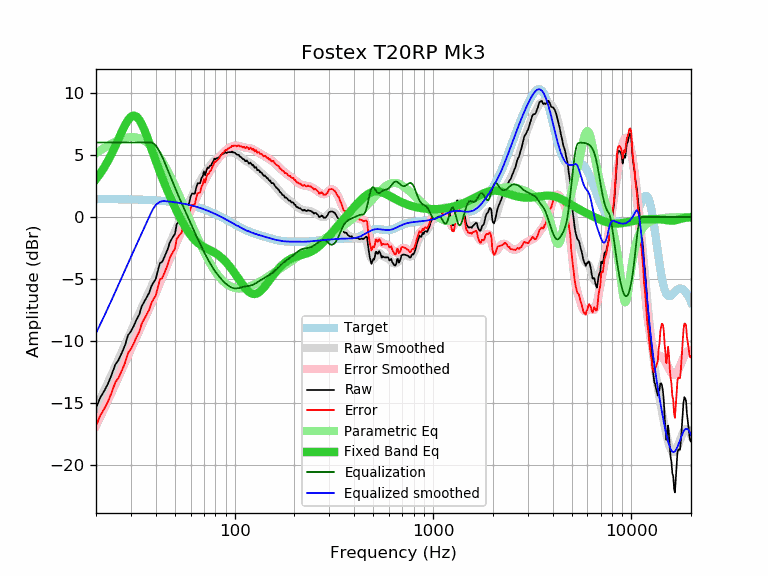

The data file committed next to this chart (first rows):
frequency, raw, error, smoothed, error_smoothed, equalization, parametric_eq, equalized_raw, equalized_smoothed, target
20, -15.40, -16.85, -15.36, -16.80, 6.00, 3.05, -9.40, -9.36, 1.45
21, -14.54, -15.99, -14.66, -16.10, 6.00, 3.50, -8.54, -8.66, 1.45
22, -14.01, -15.45, -13.97, -15.42, 6.00, 4.00, -8.01, -7.97, 1.45
23, -13.41, -14.85, -13.31, -14.75, 6.00, 4.53, -7.41, -7.31, 1.44
24, -12.69, -14.13, -12.67, -14.11, 6.00, 5.10, -6.69, -6.67, 1.44
25, -11.89, -13.33, -12.04, -13.48, 6.00, 5.70, -5.89, -6.04, 1.44
26, -11.50, -12.93, -11.43, -12.87, 6.00, 6.30, -5.50, -5.43, 1.43
27, -10.93, -12.36, -10.85, -12.28, 6.00, 6.87, -4.93, -4.85, 1.43
28, -10.33, -11.75, -10.28, -11.71, 6.00, 7.39, -4.33, -4.28, 1.43
29, -9.53, -10.95, -9.73, -11.16, 6.00, 7.81, -3.53, -3.73, 1.42
30, -9.20, -10.62, -9.21, -10.63, 6.00, 8.08, -3.20, -3.21, 1.42
31, -8.77, -10.18, -8.71, -10.12, 6.00, 8.17, -2.77, -2.71, 1.41
32, -8.26, -9.66, -8.23, -9.64, 6.00, 8.09, -2.26, -2.23, 1.41
33, -7.87, -9.27, -7.77, -9.17, 6.00, 7.85, -1.87, -1.77, 1.40
34, -7.20, -8.59, -7.32, -8.71, 6.00, 7.49, -1.20, -1.32, 1.39
35, -6.82, -8.20, -6.88, -8.27, 6.00, 7.04, -0.82, -0.88, 1.39
36, -6.47, -7.85, -6.46, -7.83, 6.00, 6.55, -0.47, -0.46, 1.38
37, -6.13, -7.50, -6.04, -7.40, 6.00, 6.03, -0.13, -0.04, 1.37
38, -5.58, -6.94, -5.62, -6.98, 6.00, 5.52, 0.42, 0.38, 1.36
39, -5.26, -6.61, -5.20, -6.55, 5.92, 5.02, 0.66, 0.72, 1.35
40, -4.99, -6.33, -4.80, -6.13, 5.76, 4.53, 0.77, 0.96, 1.34
41, -4.35, -5.68, -4.39, -5.72, 5.51, 4.07, 1.16, 1.12, 1.33
42, -3.70, -5.01, -4.00, -5.32, 5.22, 3.63, 1.52, 1.22, 1.31
43, -3.64, -4.94, -3.62, -4.92, 4.89, 3.21, 1.25, 1.27, 1.30
44, -3.31, -4.60, -3.24, -4.53, 4.53, 2.81, 1.22, 1.29, 1.29
45, -2.95, -4.22, -2.88, -4.15, 4.15, 2.43, 1.20, 1.27, 1.27
46, -2.58, -3.84, -2.52, -3.78, 3.78, 2.07, 1.20, 1.26, 1.26
47, -2.09, -3.33, -2.17, -3.41, 3.41, 1.73, 1.32, 1.24, 1.24
48, -1.81, -3.03, -1.82, -3.05, 3.05, 1.40, 1.24, 1.22, 1.22
49, -1.57, -2.77, -1.49, -2.70, 2.70, 1.08, 1.13, 1.21, 1.21
50, -1.37, -2.56, -1.17, -2.36, 2.36, 0.78, 0.99, 1.19, 1.19
51, -0.59, -1.76, -0.86, -2.03, 2.03, 0.50, 1.44, 1.17, 1.17
52, -0.44, -1.59, -0.57, -1.72, 1.72, 0.22, 1.28, 1.15, 1.15
53, -0.28, -1.40, -0.30, -1.42, 1.42, -0.03, 1.15, 1.13, 1.13
54, -0.15, -1.25, -0.04, -1.14, 1.14, -0.28, 0.99, 1.10, 1.10
55, 0.30, -0.78, 0.22, -0.86, 0.86, -0.51, 1.16, 1.08, 1.08
56, 0.28, -0.77, 0.47, -0.58, 0.58, -0.73, 0.86, 1.06, 1.06
57, 0.70, -0.33, 0.72, -0.31, 0.31, -0.94, 1.01, 1.03, 1.03
58, 0.92, -0.08, 0.97, -0.03, 0.03, -1.13, 0.95, 1.00, 1.00
59, 1.14, 0.17, 1.22, 0.24, -0.24, -1.30, 0.90, 0.98, 0.98
60, 1.67, 0.72, 1.46, 0.52, -0.52, -1.46, 1.16, 0.95, 0.95
61, 1.89, 0.97, 1.70, 0.78, -0.78, -1.61, 1.11, 0.92, 0.92
62, 1.87, 0.98, 1.92, 1.03, -1.03, -1.74, 0.84, 0.89, 0.89
63, 1.88, 1.02, 2.14, 1.28, -1.28, -1.86, 0.61, 0.86, 0.86
64, 2.37, 1.54, 2.34, 1.51, -1.51, -1.97, 0.86, 0.83, 0.83
65, 2.71, 1.92, 2.54, 1.74, -1.74, -2.06, 0.97, 0.80, 0.80
66, 2.70, 1.94, 2.73, 1.96, -1.96, -2.15, 0.74, 0.76, 0.76
67, 2.72, 1.99, 2.91, 2.18, -2.18, -2.22, 0.54, 0.73, 0.73
68, 3.12, 2.43, 3.09, 2.39, -2.39, -2.29, 0.73, 0.69, 0.69
69, 3.27, 2.61, 3.26, 2.60, -2.60, -2.36, 0.67, 0.66, 0.66
70, 3.67, 3.05, 3.42, 2.80, -2.80, -2.41, 0.87, 0.62, 0.62
71, 3.36, 2.78, 3.58, 2.99, -2.99, -2.47, 0.37, 0.59, 0.59
72, 3.73, 3.18, 3.73, 3.18, -3.18, -2.52, 0.55, 0.55, 0.55
73, 3.98, 3.47, 3.87, 3.35, -3.35, -2.57, 0.63, 0.51, 0.51
74, 3.94, 3.47, 4.00, 3.53, -3.53, -2.61, 0.42, 0.47, 0.47
75, 4.12, 3.69, 4.13, 3.69, -3.69, -2.66, 0.43, 0.43, 0.43
76, 4.14, 3.75, 4.25, 3.85, -3.85, -2.71, 0.29, 0.39, 0.39
77, 4.34, 3.99, 4.36, 4.00, -4.00, -2.76, 0.34, 0.36, 0.36
78, 4.48, 4.17, 4.46, 4.15, -4.15, -2.81, 0.33, 0.32, 0.32
79, 4.71, 4.44, 4.56, 4.28, -4.28, -2.86, 0.43, 0.27, 0.27
... 553 more rows
